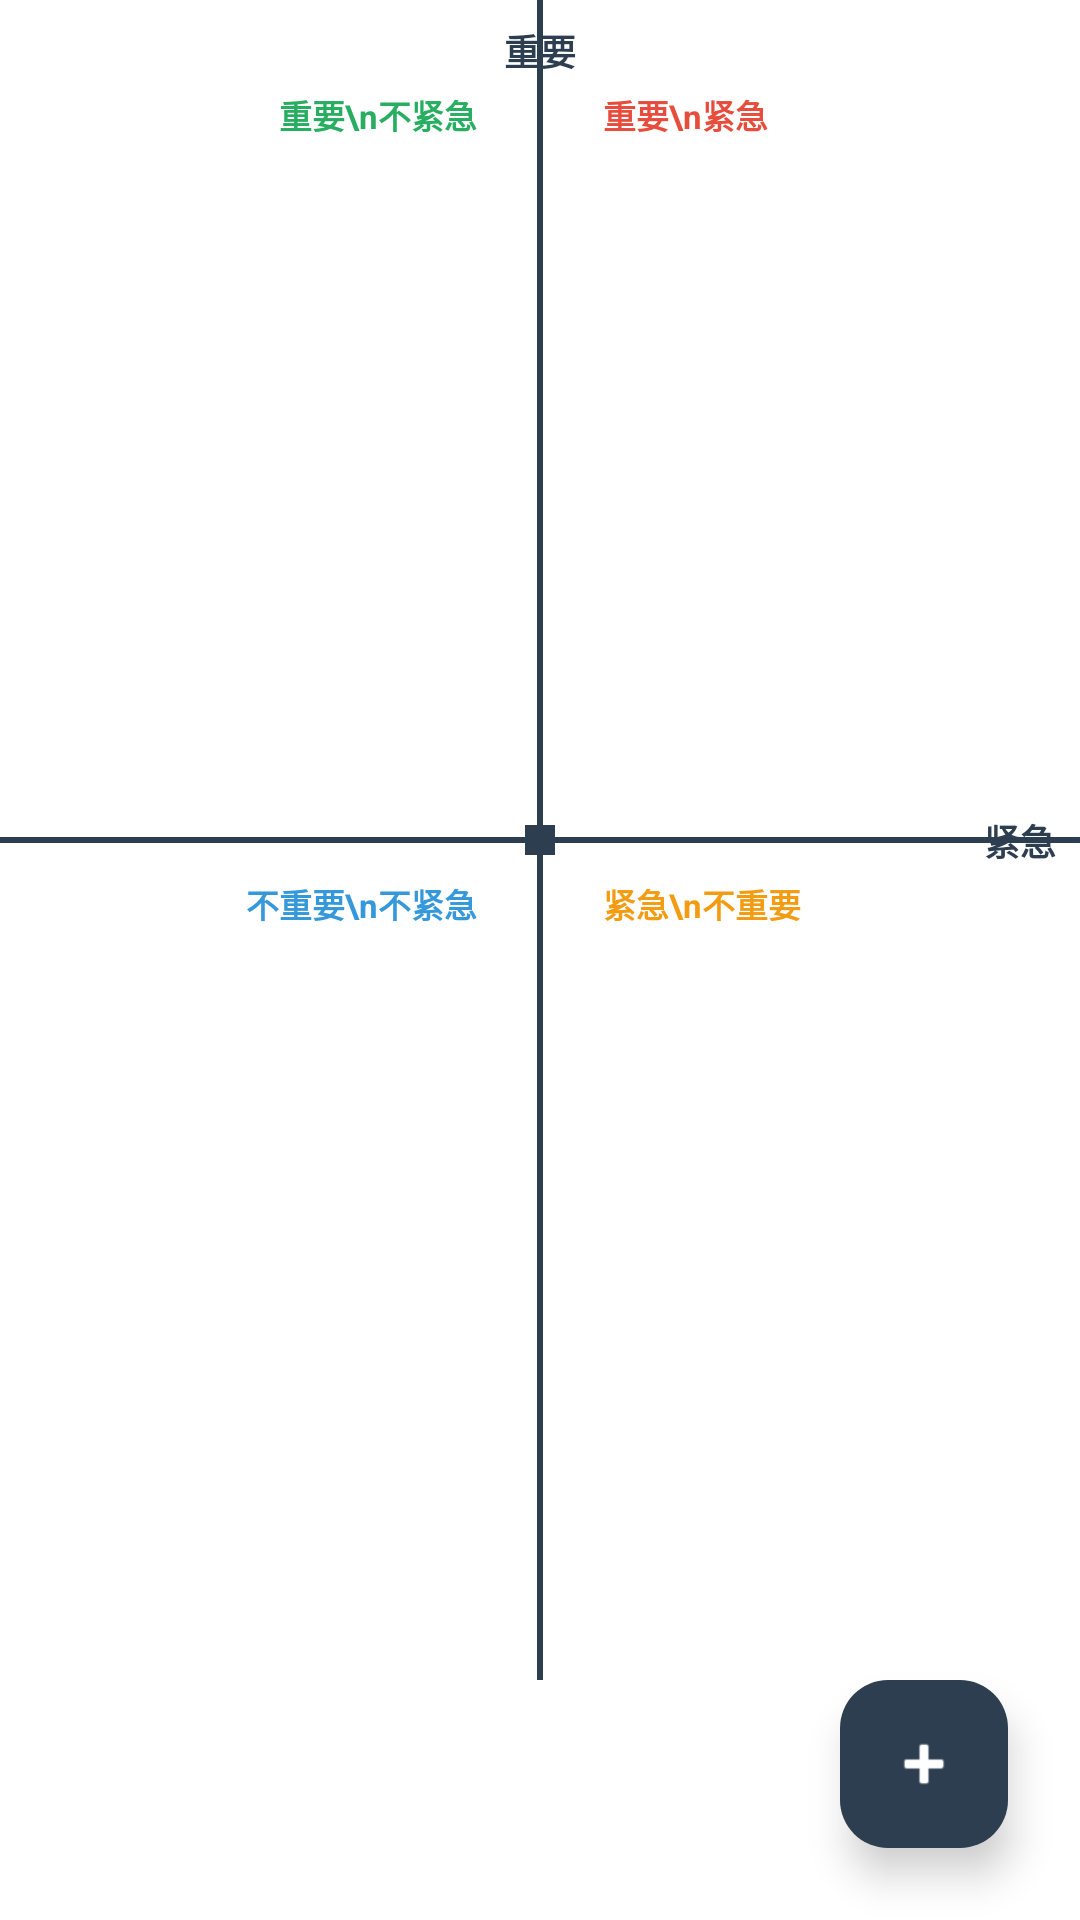

Write the Android layout XML for this screen, with the resource values it uses.
<!-- AndroidManifest.xml: application theme Theme.Qingke -->
<!-- res/layout/fragment_four_quadrant.xml -->
<?xml version="1.0" encoding="utf-8"?>
<androidx.coordinatorlayout.widget.CoordinatorLayout
    xmlns:android="http://schemas.android.com/apk/res/android"
    xmlns:app="http://schemas.android.com/apk/res-auto"
    android:layout_width="match_parent"
    android:layout_height="match_parent"
    android:background="#FFFFFF">

    <androidx.constraintlayout.widget.ConstraintLayout
        android:layout_width="match_parent"
        android:layout_height="match_parent"
        android:layout_marginBottom="80dp">

        
        <View
            android:id="@+id/axis_y"
            android:layout_width="2dp"
            android:layout_height="0dp"
            android:background="#2C3E50"
            app:layout_constraintTop_toTopOf="parent"
            app:layout_constraintBottom_toBottomOf="parent"
            app:layout_constraintStart_toStartOf="parent"
            app:layout_constraintEnd_toEndOf="parent" />

        
        <View
            android:id="@+id/axis_x"
            android:layout_width="0dp"
            android:layout_height="2dp"
            android:background="#2C3E50"
            app:layout_constraintTop_toTopOf="parent"
            app:layout_constraintBottom_toBottomOf="parent"
            app:layout_constraintStart_toStartOf="parent"
            app:layout_constraintEnd_toEndOf="parent" />

        
        <View
            android:layout_width="10dp"
            android:layout_height="10dp"
            android:background="#2C3E50"
            android:layout_margin="-5dp"
            app:layout_constraintTop_toTopOf="@id/axis_x"
            app:layout_constraintBottom_toBottomOf="@id/axis_x"
            app:layout_constraintStart_toStartOf="@id/axis_y"
            app:layout_constraintEnd_toEndOf="@id/axis_y" />

        
        <TextView
            android:layout_width="wrap_content"
            android:layout_height="wrap_content"
            android:text="重要"
            android:textSize="12sp"
            android:textColor="#2C3E50"
            android:textStyle="bold"
            android:layout_marginTop="8dp"
            app:layout_constraintTop_toTopOf="parent"
            app:layout_constraintStart_toStartOf="@id/axis_y"
            app:layout_constraintEnd_toEndOf="@id/axis_y" />

        <TextView
            android:layout_width="wrap_content"
            android:layout_height="wrap_content"
            android:text="紧急"
            android:textSize="12sp"
            android:textColor="#2C3E50"
            android:textStyle="bold"
            android:layout_marginEnd="8dp"
            app:layout_constraintTop_toTopOf="@id/axis_x"
            app:layout_constraintBottom_toBottomOf="@id/axis_x"
            app:layout_constraintEnd_toEndOf="parent" />

        
        <LinearLayout
            android:id="@+id/q1_area"
            android:layout_width="0dp"
            android:layout_height="0dp"
            android:orientation="vertical"
            android:paddingStart="20dp"
            android:paddingTop="30dp"
            android:paddingEnd="12dp"
            android:paddingBottom="12dp"
            app:layout_constraintTop_toTopOf="parent"
            app:layout_constraintBottom_toTopOf="@id/axis_x"
            app:layout_constraintStart_toEndOf="@id/axis_y"
            app:layout_constraintEnd_toEndOf="parent">

            <TextView android:layout_width="wrap_content" android:layout_height="wrap_content"
                android:text="重要\n紧急" android:textSize="11sp" android:textColor="#E74C3C"
                android:textStyle="bold" android:layout_marginBottom="8dp" />

            <ScrollView android:layout_width="match_parent" android:layout_height="match_parent" android:scrollbars="none">
                <LinearLayout android:id="@+id/q1_list" android:layout_width="match_parent"
                    android:layout_height="wrap_content" android:orientation="vertical" />
            </ScrollView>
        </LinearLayout>

        
        <LinearLayout
            android:id="@+id/q2_area"
            android:layout_width="0dp"
            android:layout_height="0dp"
            android:orientation="vertical"
            android:paddingStart="12dp"
            android:paddingTop="30dp"
            android:paddingEnd="20dp"
            android:paddingBottom="12dp"
            app:layout_constraintTop_toTopOf="parent"
            app:layout_constraintBottom_toTopOf="@id/axis_x"
            app:layout_constraintStart_toStartOf="parent"
            app:layout_constraintEnd_toStartOf="@id/axis_y">

            <TextView android:layout_width="wrap_content" android:layout_height="wrap_content"
                android:text="重要\n不紧急" android:textSize="11sp" android:textColor="#27AE60"
                android:textStyle="bold" android:layout_marginBottom="8dp" android:layout_gravity="end" />

            <ScrollView android:layout_width="match_parent" android:layout_height="match_parent" android:scrollbars="none">
                <LinearLayout android:id="@+id/q2_list" android:layout_width="match_parent"
                    android:layout_height="wrap_content" android:orientation="vertical" />
            </ScrollView>
        </LinearLayout>

        
        <LinearLayout
            android:id="@+id/q4_area"
            android:layout_width="0dp"
            android:layout_height="0dp"
            android:orientation="vertical"
            android:paddingStart="12dp"
            android:paddingTop="12dp"
            android:paddingEnd="20dp"
            android:paddingBottom="20dp"
            app:layout_constraintTop_toBottomOf="@id/axis_x"
            app:layout_constraintBottom_toBottomOf="parent"
            app:layout_constraintStart_toStartOf="parent"
            app:layout_constraintEnd_toStartOf="@id/axis_y">

            <TextView android:layout_width="wrap_content" android:layout_height="wrap_content"
                android:text="不重要\n不紧急" android:textSize="11sp" android:textColor="#3498DB"
                android:textStyle="bold" android:layout_marginBottom="8dp" android:layout_gravity="end" />

            <ScrollView android:layout_width="match_parent" android:layout_height="match_parent" android:scrollbars="none">
                <LinearLayout android:id="@+id/q4_list" android:layout_width="match_parent"
                    android:layout_height="wrap_content" android:orientation="vertical" />
            </ScrollView>
        </LinearLayout>

        
        <LinearLayout
            android:id="@+id/q3_area"
            android:layout_width="0dp"
            android:layout_height="0dp"
            android:orientation="vertical"
            android:paddingStart="20dp"
            android:paddingTop="12dp"
            android:paddingEnd="12dp"
            android:paddingBottom="20dp"
            app:layout_constraintTop_toBottomOf="@id/axis_x"
            app:layout_constraintBottom_toBottomOf="parent"
            app:layout_constraintStart_toEndOf="@id/axis_y"
            app:layout_constraintEnd_toEndOf="parent">

            <TextView android:layout_width="wrap_content" android:layout_height="wrap_content"
                android:text="紧急\n不重要" android:textSize="11sp" android:textColor="#F39C12"
                android:textStyle="bold" android:layout_marginBottom="8dp" />

            <ScrollView android:layout_width="match_parent" android:layout_height="match_parent" android:scrollbars="none">
                <LinearLayout android:id="@+id/q3_list" android:layout_width="match_parent"
                    android:layout_height="wrap_content" android:orientation="vertical" />
            </ScrollView>
        </LinearLayout>

    </androidx.constraintlayout.widget.ConstraintLayout>

    <com.google.android.material.floatingactionbutton.FloatingActionButton
        android:id="@+id/fab_add"
        android:layout_width="56dp"
        android:layout_height="56dp"
        android:layout_gravity="bottom|end"
        android:layout_margin="24dp"
        android:src="@android:drawable/ic_input_add"
        app:backgroundTint="#2C3E50"
        app:tint="#FFFFFF"
        app:elevation="8dp" />

</androidx.coordinatorlayout.widget.CoordinatorLayout>
<!-- resources referenced by this layout -->
<resources>
  <style name="Theme.Qingke" parent="Base.Theme.Qingke" />
  <style name="Base.Theme.Qingke" parent="Theme.Material3.DayNight.NoActionBar">
          
          
      </style>
</resources>
